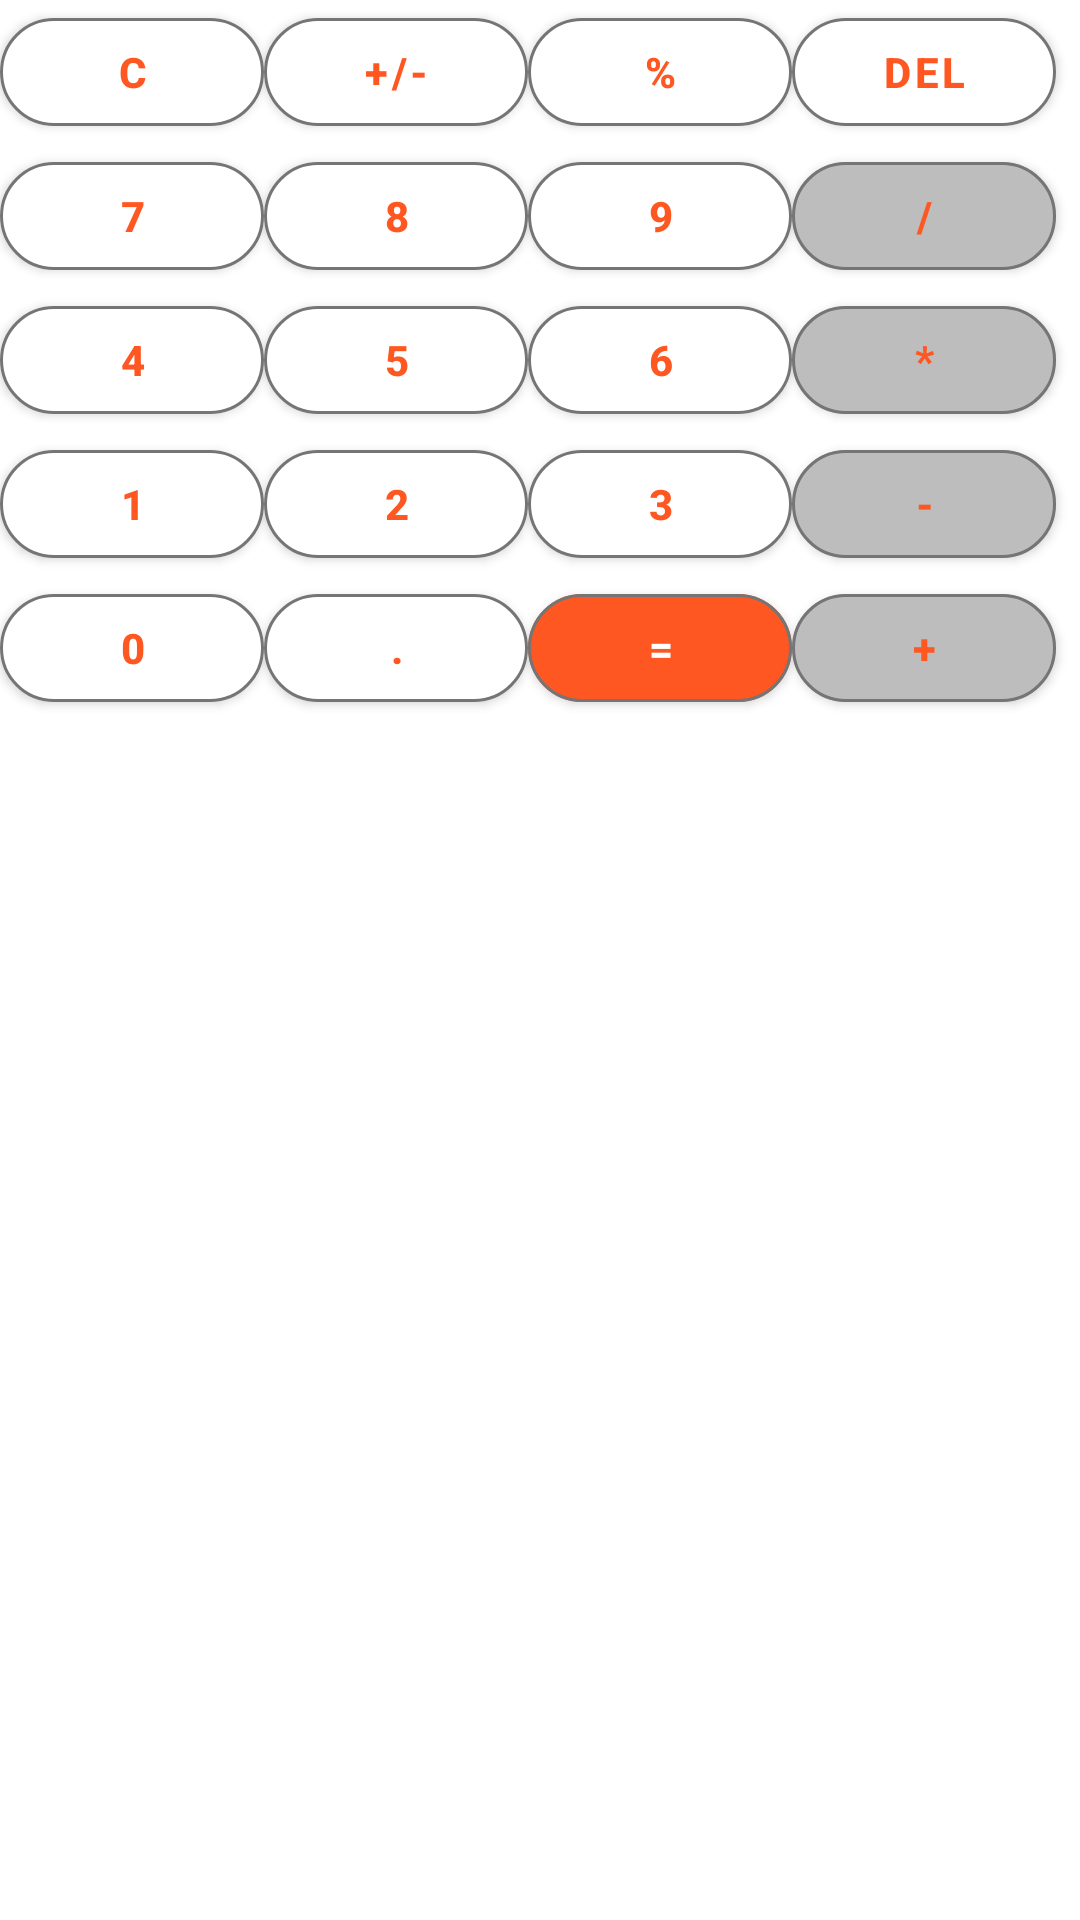

The Android layout XML behind this screen, and the referenced resources:
<!-- AndroidManifest.xml: application theme Theme.Calculator.Another -->
<!-- res/layout/activity_numpad.xml -->
<?xml version="1.0" encoding="utf-8"?>
<GridLayout xmlns:android="http://schemas.android.com/apk/res/android"
    android:layout_width="wrap_content"
    android:layout_height="wrap_content"
    android:layout_gravity="center"
    android:columnCount="4">

    <com.google.android.material.button.MaterialButton
        android:id="@+id/btn_discard"
        style="@style/MaterialButton"
        android:text="@string/discard" />

    <com.google.android.material.button.MaterialButton
        android:id="@+id/btn_change_symbol"
        style="@style/MaterialButton"
        android:text="@string/change_symbol" />

    <com.google.android.material.button.MaterialButton
        android:id="@+id/btn_percent"
        style="@style/MaterialButton"
        android:text="@string/percent" />

    <com.google.android.material.button.MaterialButton
        android:id="@+id/btn_delete"
        style="@style/MaterialButton"
        android:text="@string/delete" />

    <com.google.android.material.button.MaterialButton
        android:id="@+id/btn_seven"
        style="@style/MaterialButton"
        android:text="@string/seven" />

    <com.google.android.material.button.MaterialButton
        android:id="@+id/btn_eight"
        style="@style/MaterialButton"
        android:text="@string/eight" />

    <com.google.android.material.button.MaterialButton
        android:id="@+id/btn_nine"
        style="@style/MaterialButton"
        android:text="@string/nine" />

    <com.google.android.material.button.MaterialButton
        android:id="@+id/btn_divide"
        style="@style/MaterialButton.Grey"
        android:text="@string/divide" />

    <com.google.android.material.button.MaterialButton
        android:id="@+id/btn_four"
        style="@style/MaterialButton"
        android:text="@string/four" />

    <com.google.android.material.button.MaterialButton
        android:id="@+id/btn_five"
        style="@style/MaterialButton"
        android:text="@string/five" />

    <com.google.android.material.button.MaterialButton
        android:id="@+id/btn_six"
        style="@style/MaterialButton"
        android:text="@string/six" />

    <com.google.android.material.button.MaterialButton
        android:id="@+id/btn_multiply"
        style="@style/MaterialButton.Grey"
        android:text="@string/multiply" />

    <com.google.android.material.button.MaterialButton
        android:id="@+id/btn_one"
        style="@style/MaterialButton"
        android:text="@string/one" />

    <com.google.android.material.button.MaterialButton
        android:id="@+id/btn_two"
        style="@style/MaterialButton"
        android:text="@string/two" />

    <com.google.android.material.button.MaterialButton
        android:id="@+id/btn_three"
        style="@style/MaterialButton"
        android:text="@string/three" />

    <com.google.android.material.button.MaterialButton
        android:id="@+id/btn_minus"
        style="@style/MaterialButton.Grey"
        android:text="@string/minus" />

    <com.google.android.material.button.MaterialButton
        android:id="@+id/btn_zero"
        style="@style/MaterialButton"
        android:text="@string/zero" />

    <com.google.android.material.button.MaterialButton
        android:id="@+id/btn_dot"
        style="@style/MaterialButton"
        android:text="@string/dot" />

    <com.google.android.material.button.MaterialButton
        android:id="@+id/btn_equals"
        style="@style/MaterialButton.Accent"
        android:text="@string/equals" />

    <com.google.android.material.button.MaterialButton
        android:id="@+id/btn_plus"
        style="@style/MaterialButton.Grey"
        android:text="@string/plus" />
</GridLayout>
<!-- resources referenced by this layout -->
<resources>
  <string name="change_symbol">+/-</string>
  <string name="delete">DEL</string>
  <string name="discard">C</string>
  <string name="divide">/</string>
  <string name="dot">.</string>
  <string name="eight">8</string>
  <string name="equals">=</string>
  <string name="five">5</string>
  <string name="four">4</string>
  <string name="minus">-</string>
  <string name="multiply">*</string>
  <string name="nine">9</string>
  <string name="one">1</string>
  <string name="percent">%</string>
  <string name="plus">+</string>
  <string name="seven">7</string>
  <string name="six">6</string>
  <string name="three">3</string>
  <string name="two">2</string>
  <string name="zero">0</string>
  <style name="MaterialButton" parent="Widget.MaterialComponents.Button">
          <item name="android:layout_width">wrap_content</item>
          <item name="android:layout_height">wrap_content</item>
          <item name="materialThemeOverlay">@style/ButtonThemeOverlay</item>
          <item name="shapeAppearanceOverlay">@style/MyShapeAppearance</item>
      </style>
  <style name="MaterialButton.Accent">
          <item name="materialThemeOverlay">@style/ButtonThemeOverlay.Accent</item>
      </style>
  <style name="MaterialButton.Grey">
          <item name="materialThemeOverlay">@style/ButtonThemeOverlay.Grey</item>
      </style>
  <style name="Theme.Calculator.Another">
          <item name="colorPrimary">@color/indigo_500</item>
          <item name="colorPrimaryVariant">@color/indigo_700</item>
          <item name="colorSecondary">@color/blue_grey_200</item>
          <item name="colorSecondaryVariant">@color/blue_grey_700</item>
      </style>
  <style name="ButtonThemeOverlay">
          <item name="colorPrimary">@color/white</item>
          <item name="colorOnPrimary">@color/accent</item>
          <item name="strokeColor">@color/dark_grey</item>
          <item name="strokeWidth">@dimen/width_board</item>
          <item name="android:textStyle">bold</item>
      </style>
  <style name="MyShapeAppearance">
          <item name="cornerFamily">rounded</item>
          <item name="cornerSize">@dimen/corner</item>
      </style>
  <style name="ButtonThemeOverlay.Accent">
          <item name="colorPrimary">@color/accent</item>
          <item name="colorOnPrimary">@color/white</item>
      </style>
  <style name="ButtonThemeOverlay.Grey">
          <item name="colorPrimary">@color/light_grey</item>
      </style>
  <color name="indigo_500">#3F51B5</color>
  <color name="indigo_700">#303F9F</color>
  <color name="blue_grey_200">#B0BEC5</color>
  <color name="blue_grey_700">#455A64</color>
  <color name="white">#FFFFFFFF</color>
  <color name="accent">#FF5722</color>
  <color name="dark_grey">#757575</color>
  <dimen name="width_board">1dp</dimen>
  <dimen name="corner">18dp</dimen>
  <color name="light_grey">#BDBDBD</color>
</resources>
